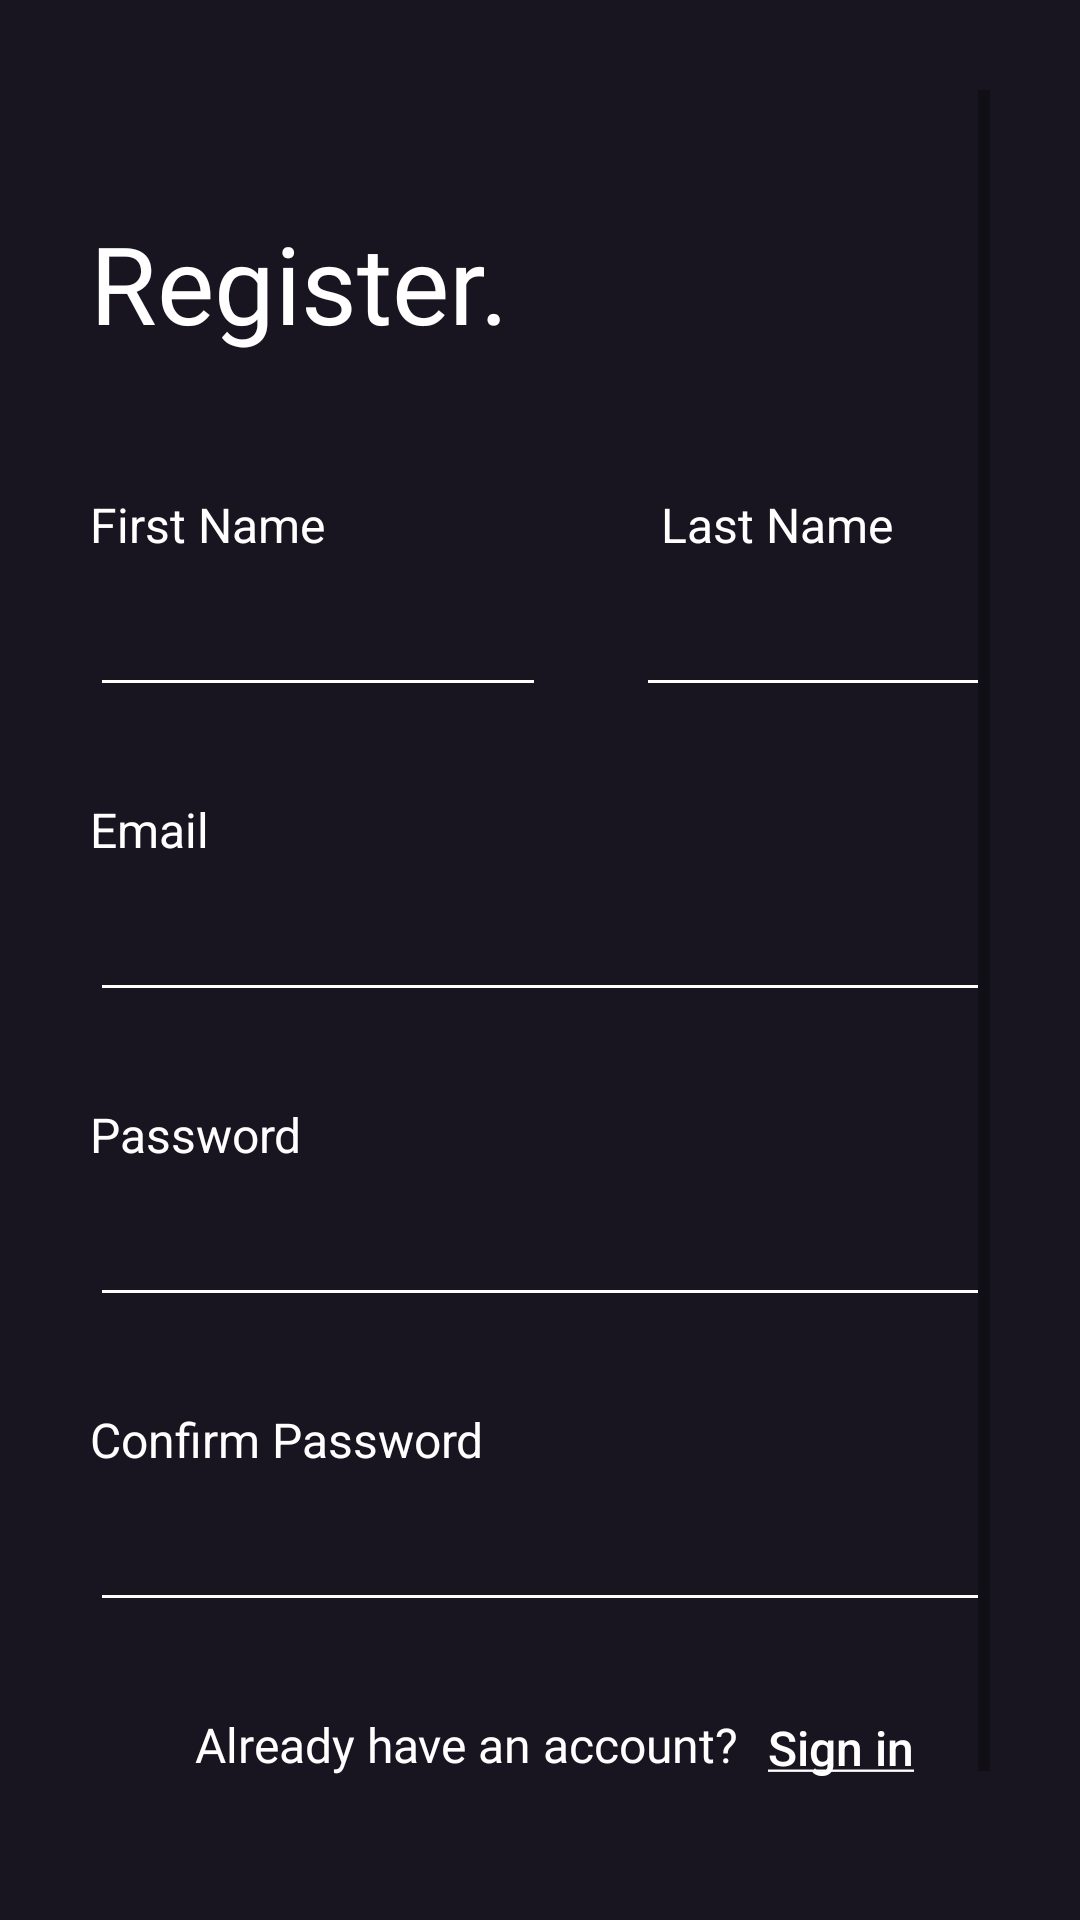

Layout XML and referenced resources for this Android screen:
<!-- AndroidManifest.xml: application theme AppTheme -->
<!-- res/layout/activity_register.xml -->
<?xml version="1.0" encoding="utf-8"?>
<ScrollView    xmlns:android="http://schemas.android.com/apk/res/android"    xmlns:app="http://schemas.android.com/apk/res-auto"    xmlns:tools="http://schemas.android.com/tools"    android:layout_width="match_parent"    android:layout_height="match_parent"    android:padding="30dp"    android:background="#191520"    tools:context=".Activities.Register">    <RelativeLayout        android:layout_width="match_parent"        android:layout_height="match_parent">    <TextView        android:layout_width="wrap_content"        android:layout_height="wrap_content"        android:layout_marginTop="40dp"        android:text="@string/register"        android:textColor="@color/white"        android:textSize="36dp"        android:fontFamily="@font/roboto_bold"        android:id="@+id/title"/>    <TextView        android:layout_width="wrap_content"        android:layout_height="wrap_content"        android:layout_below="@id/title"        android:layout_marginVertical="12dp"        android:textColor="#F33939"        android:text=""        android:textSize="16dp"        android:id="@+id/error"/>    <TextView        android:layout_width="wrap_content"        android:layout_height="wrap_content"        android:text="@string/first_name"        android:textColor="@color/white"        android:layout_below="@id/error"        android:id="@+id/tvFirstName"        android:textSize="16sp"        />    <EditText        android:id="@+id/firstName"        android:layout_width="152dp"        android:layout_height="50dp"        android:layout_below="@+id/tvFirstName"        android:backgroundTint="@color/white"        android:textColor="@color/white"        android:textSize="16sp"        android:fontFamily="@font/roboto_regular"        />    <TextView        android:layout_width="wrap_content"        android:layout_height="wrap_content"        android:text="@string/last_name"        android:layout_toRightOf="@id/tvFirstName"        android:layout_marginLeft="112dp"        android:textColor="@color/white"        android:layout_below="@id/error"        android:id="@+id/tvLastName"        android:textSize="16sp"        />    <EditText        android:id="@+id/lastName"        android:layout_width="152dp"        android:layout_height="50dp"        android:layout_marginLeft="30dp"        android:layout_toRightOf="@id/firstName"        android:layout_below="@id/tvLastName"        android:backgroundTint="@color/white"        android:textColor="@color/white"        android:textSize="16sp"        android:fontFamily="@font/roboto_regular"/>    <TextView        android:layout_width="wrap_content"        android:layout_height="wrap_content"        android:text="@string/email"        android:layout_below="@id/firstName"        android:textColor="@color/white"        android:id="@+id/tvEmail"        android:textSize="16sp"        android:layout_marginTop="30dp"        />    <EditText        android:id="@+id/email"        android:layout_width="match_parent"        android:layout_height="50dp"        android:layout_below="@+id/tvEmail"        android:backgroundTint="@color/white"        android:textColor="@color/white"        android:inputType="textEmailAddress"        android:textSize="16sp"        android:fontFamily="@font/roboto_regular" />    <TextView        android:layout_width="wrap_content"        android:layout_height="wrap_content"        android:text="@string/password"        android:layout_below="@id/email"        android:textColor="@color/white"        android:id="@+id/tvPassword"        android:textSize="16sp"        android:layout_marginTop="30dp"        />    <EditText        android:id="@+id/password"        android:layout_width="match_parent"        android:layout_height="50dp"        android:layout_below="@id/tvPassword"        android:backgroundTint="@color/white"        android:inputType="textPassword"        android:textColor="@color/white"        android:textSize="16sp"        android:fontFamily="@font/roboto_regular" />    <TextView        android:layout_width="wrap_content"        android:layout_height="wrap_content"        android:text="@string/confirm_password"        android:layout_below="@id/password"        android:textColor="@color/white"        android:id="@+id/tvConfirmPassword"        android:textSize="16sp"        android:layout_marginTop="30dp"        />    <EditText        android:id="@+id/confirmPassword"        android:layout_width="match_parent"        android:layout_height="50dp"        android:layout_below="@id/tvConfirmPassword"        android:backgroundTint="@color/white"        android:inputType="textPassword"        android:textColor="@color/white"        android:textSize="16sp"        android:fontFamily="@font/roboto_regular" />    <Button        android:id="@+id/button"        android:layout_width="200dp"        android:layout_height="40dp"        android:layout_marginHorizontal="100dp"        android:layout_below="@id/text"        android:layout_marginTop="30dp"        android:text="@string/sign_up"        android:textColor="@color/white"        android:textSize="18sp"        android:background="@drawable/btn_rounded"        android:fontFamily="@font/roboto_bold"        android:onClick="registerUser"/>    <TextView        android:id="@+id/text"        android:layout_width="wrap_content"        android:layout_height="wrap_content"        android:layout_marginTop="30dp"        android:layout_below="@id/confirmPassword"        android:layout_marginStart="35dp"        android:text="@string/already_have_an_account"        android:textColor="@color/white"        android:textSize="16sp"        android:fontFamily="@font/roboto_regular" />    <Button        android:id="@+id/sign_in"        android:layout_width="wrap_content"        android:layout_height="wrap_content"        android:layout_toRightOf="@id/text"        android:layout_below="@id/confirmPassword"        android:layout_marginTop="18dp"        android:layout_marginLeft="-10dp"        android:text="@string/sign_in_link"        android:textColor="@color/white"        android:textSize="16sp"        style="?android:attr/borderlessButtonStyle"        android:textAllCaps="false"/>    </RelativeLayout></ScrollView>
<!-- resources referenced by this layout -->
<resources>
  <color name="white">#fff</color>
  <!-- drawable btn_rounded (drawable) -->
  <?xml version="1.0" encoding="utf-8"?>
  <shape android:shape="rectangle" xmlns:android="http://schemas.android.com/apk/res/android">
      <solid android:color="#F33939"/>
      <corners android:radius="6dp"/>
  </shape>
  <string name="already_have_an_account">Already have an account?</string>
  <string name="confirm_password">Confirm Password</string>
  <string name="email">Email</string>
  <string name="first_name">First Name</string>
  <string name="last_name">Last Name</string>
  <string name="password">Password</string>
  <string name="register">Register.</string>
  <string name="sign_in_link"><u>Sign in</u></string>
  <string name="sign_up">Sign Up</string>
  <style name="AppTheme" parent="Theme.AppCompat.Light.DarkActionBar">
          
          <item name="colorPrimary">@color/colorPrimary</item>
          <item name="colorPrimaryDark">@color/colorPrimaryDark</item>
          <item name="colorAccent">@color/colorAccent</item>
          <item name="background">@color/colorPrimaryDark</item>
      </style>
  <color name="colorPrimary">#6200EE</color>
  <color name="colorPrimaryDark">#191520</color>
  <color name="colorAccent">#03DAC5</color>
</resources>
